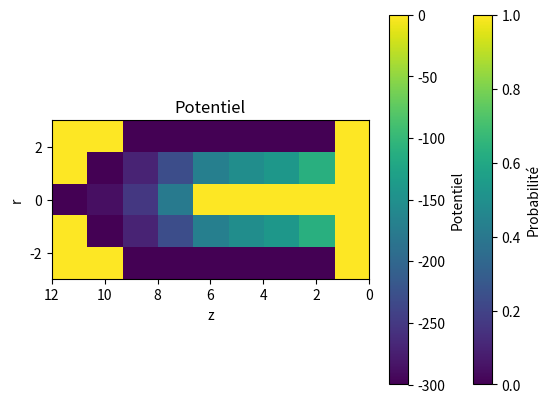

Generate this figure with matplotlib:
'''Électromagnétisme - Travail numérique : Un détecteur de radiation'''
import numpy as np
import matplotlib.pyplot as plt
import time



'''Chaînes de Markov absorbantes'''

n_noeuds_r = 5
n_noeuds_z = 9
matrice_noeuds = -150*np.ones((n_noeuds_r, n_noeuds_z))



def applique_CF_aplatie(chambre_plate, r, z):

    chambre = chambre_plate.reshape(r, z)

    # Conditions frontières
    CF_cote_lignenoir = (-300*np.ones(z-(r//2)))
    CF_electr_centre = np.zeros(z-((r//2)+1))
    CF_base_bleu = np.zeros(r)
    CF_electr_centre = np.zeros(int(5*z/9))
    
    # chambre[0,0:2] = np.zeros(2)
    # chambre[r-1,0:2] = np.zeros(2)
    # chambre[0,2:] = CF_cote_lignenoir
    # chambre[1,0:2] = np.array([0, -300])
    # chambre[r-2,0:2] = np.array([0, -300])
    # chambre[2,0] = -300
    # chambre[2,3:] = CF_electr_centre
    # chambre[r-1,2:] = CF_cote_lignenoir

    # Pour l'électrode du centre
    chambre[(r//2), int(4*z/9):] = CF_electr_centre

    # Pour les côtés de la chambre
    CF_cote_lignenoir = (-300*np.ones(z-(r//2)))
    chambre[0, (r//2):] = CF_cote_lignenoir
    chambre[r-1, (r//2):] = CF_cote_lignenoir

    # Pour la base de la chambre
    chambre[:,z-1] = CF_base_bleu
    # Pour l'extérieur de la chambre
    for ligne in range(1, (r//2)+1):
        chambre[ligne-1, :((r//2)+1) - ligne] = 0
        chambre[-1*ligne, :((r//2)+1) - ligne] = 0
    # Pour les côtés diagonaux
    for ligne in range(1, (r//2)+1):
        chambre[ligne-1, ((r//2)+1) - ligne] = -300
        chambre[-1*ligne, ((r//2)+1) - ligne] = -300
    chambre[(r//2), 0] = -300

    chambre_vide_aplatie = np.ravel(chambre)

    return chambre_vide_aplatie


chambre = applique_CF_aplatie(matrice_noeuds, n_noeuds_r, n_noeuds_z)

print(chambre)




# Créer la matrice de probabilitées P
# La nième ligne de la matrice correspond aux probabilitées de transitionner vers les noeuds voisins du noeud n
P = np.zeros((n_noeuds_r*n_noeuds_z, n_noeuds_r*n_noeuds_z))

for i in range(len(chambre)):
    # Pour un noeud fixe, P[i, i] = 1 (il est certain que le noeud conserve le même potentiel)
    if chambre[i] == 0 or chambre[i] == -300:
        P[i,i] = 1
    # Pour un noeud libre, il est relié à 4 noeuds : la possibilité de transitionner sur ces derniers est de 25% chacun
    else:
        P[i, i-1] = 0.25
        P[i, i+1] = 0.25
        P[i, i-9] = 0.25
        P[i, i+9] = 0.25

# Montrer la matrice de probabilitées
plt.imshow(P, cmap='viridis')
plt.colorbar(label='Probabilité')
plt.title('Probabilité')
plt.show()



# Multiplier la matrice de probabilités de transition par les conditions initiales de la chambre ayant été vectorisée
def chaines_de_Markov(chambre):
    matrice_precedante= chambre.flatten()
    for fois in range(500):
        matrice_suivante = np.dot(P, matrice_precedante)
        matrice_precedante = matrice_suivante
    chambre_pleine = matrice_precedante.reshape(n_noeuds_r, n_noeuds_z)
    return chambre_pleine

# La chambre a ionisation contenant le potentiel final
chambre_finale = chaines_de_Markov(chambre)


# Créer le graphique
plt.imshow(chambre_finale, cmap='viridis', origin='upper', extent=(12,0,-3,3))
plt.colorbar(label='Potentiel')
plt.title('Potentiel')
plt.xlabel('z')
plt.ylabel('r')
plt.show()





